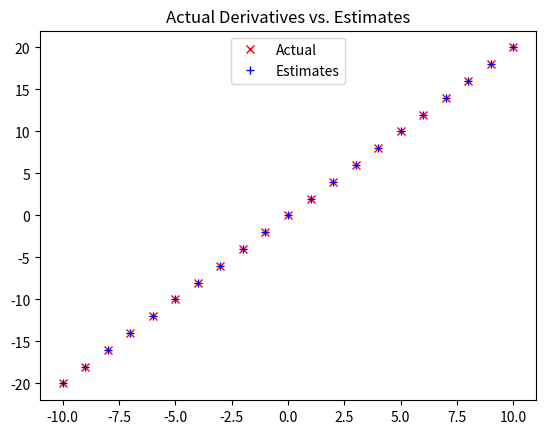

Here is the Python script that generated this plot:
from typing import List
import math

Vector = List[float]

def subtrate( v:Vector, w:Vector) -> Vector:
  assert len(v) == len(w) #兩個向量必須有相同的維度

  return [ v_i-w_i for v_i,w_i in zip(v,w)]

def dot(v:Vector,w:Vector)->float:
  #計算v_1*w_1+... +v_n*w_n
  assert len(v)==len(w),"兩個向量必須有相同的維度"

  return sum(v_i*w_i for v_i,w_i in zip(v,w))

def sum_of_squares(v:Vector) -> float:
  return dot(v,v)

def squared_distance(v:Vector,w:Vector) -> float:
  return sum_of_squares(subtrate(v,w))

def distance(v:Vector,w:Vector) -> float:
  return math.sqrt(squared_distance(v,w))

def add( v:Vector, w:Vector) -> Vector:
  assert len(v) == len(w) ,"兩個向量必須有相同的維度"

  return [ v_i+w_i for v_i,w_i in zip(v,w)]

def scalar_multiply(c:float,v:Vector) -> Vector:
  return [c*v_i for v_i in v]

def vector_mean(vectors:List[Vector])->Vector:
  n=len(vectors)
  return scalar_multiply(1/n,vector_sum(vectors))

def vector_sum(vectors:List[Vector]) -> Vector:
  #先檢查vertors這個向量列表是否為空
  assert vectors,"列表中沒有向量!"

  #檢查vertors 向量列表內的所有向量都具有相同的維度
  num_elements=len(vectors[0])
  assert all(len(v)==num_elements for v in vectors),"向量維度不一致"

  #所有vectors[i]相加起來，是結果的第i個元素值
  return [sum(vector[i] for vector in vectors) for i in range(num_elements)]

def sum_of_square(v:Vector)->float:
  """計算v之中的平方和"""
  return dot(v,v)

from typing import Callable

def difference_quotient(f:Callable[[float],float],x:float,h:float)->float:
  return (f(x+h)-f(x))/h

#平方函數
def square(x:float)->float:
  return x*x

#平方函數的導數
def devivative(x:float)->float:
  return 2*x

xs = range(-10,11)
actuals =[devivative(x) for x in xs]
estimates = [difference_quotient(square,x,h=0.001) for x in xs]

#畫出圖形來比較兩者
import matplotlib.pyplot as plt
plt.title("Actual Derivatives vs. Estimates")
plt.plot(xs, actuals ,'rx',label='Actual')    #用紅色x表示
plt.plot(xs, estimates ,'b+',label='Estimates') #用藍色+表示
plt.legend(loc=9)
plt.show()

def partitial_difference_quotient(f:Callable[[float],float],v:Vector,i:int,h:float) ->float:
  """送回f在v中第i個元素所對應的差商"""
  w = [v_j + (h if i else 0) for i in range(len(v))]
  return (f(w)-f(v))/ h

def estimate_gradient(f:Callable[[float],float],v:Vector,h:float = 0.0001):
  return [partial_difference_quotient(f,v,i,h) for i in range(len(v))]

import random

def gradient_step(v:Vector,gradient:Vector,step_size:float) -> Vector:
  """從v沿著gradient的方向移動step_size的距離"""
  assert len(v) == len(gradient)
  step = scalar_multiply(step_size,gradient)
  return add(v,step)

def sum_of_squares_gradient(v:Vector) -> Vector:
  return [2*v_i for v_i in v]

#取個隨機起點
v = [random.uniform(-10,10) for i in range(3)]

for epoch in range(1000):
  grad = sum_of_squares_gradient(v) # 計算出v所對應的梯度
  v = gradient_step(v,grad,-0.01)  # 往梯度的負方向跨一小步
  print(epoch,v)

assert distance(v,[0,0,0]) < 0.001  # v應該會很接近0



inputs = [(x,20*x+5) for x in range(-50,50)]

def linear_gradient(x:float,y:float,theta:Vector) ->Vector:
  slope,intercept = theta
  predicted = slope * x + intercept # 模型的預測值
  error = (predicted - y)       # 誤差為(預測值-實際值)
  squared_error = error**2       # 我們要設法最小化平方誤差
  grad = [2*error*x,2*error]      # 過程中會用到梯度值
  return grad

#首先用一組隨機值，最為斜率與截距的起始值
theta = [random.uniform(-1,1),random.uniform(-1,1)]

learning_rate = 0.001

for epoch in range(5000):
  #計算梯度的平均值
  grad = vector_mean([linear_gradient(x,y,theta) for x,y in inputs])
  #延梯度方向移動一步
  theta = gradient_step(theta,grad,-learning_rate)
  print(epoch,theta)

slope,intercept = theta

print("斜率：",slope)
print("截距：",intercept)

from typing import TypeVar , List , Iterator

T = TypeVar('T') #用他建立「各種型別皆可使用的」函式

def minibatches(dataset:List[T],
         batch_size:int,
         shuffle:bool=True)->Iterator[List[T]]:
  """自資料集中取出大小為batch_sixe的小批量資料"""
  #起始索引值分別為0、batch_size、2*batch_size
  batch_starts = [start for start in range(0,len(dataset),batch_size)]
  if shuffle:random.shuffle(batch_starts) #打亂批量資料順序

  for start in batch_starts:
    end = start + batch_size
    yield dataset[start:end]

theta = [random.uniform(-1,1),random.uniform(-1,1)]

for epoch in range(1000):
  for batch in minibatches(inputs,batch_size=20):
    grad = vector_mean([linear_gradient(x,y,theta) for x,y in batch])
    theta = gradient_step(theta,grad,-learning_rate)
  print(epoch,theta)

slope,intercept = theta

print("斜率：",slope)
print("截距：",intercept)

theta = [random.uniform(-1,1),random.uniform(-1,1)]

for epoch in range(1000):
  for x,y in inputs:
    grad = linear_gradient(x,y,theta)
    theta = gradient_step(theta,grad,-learning_rate)
  print(epoch,theta)

slope,intercept = theta

print("斜率：",slope)
print("截距：",intercept)